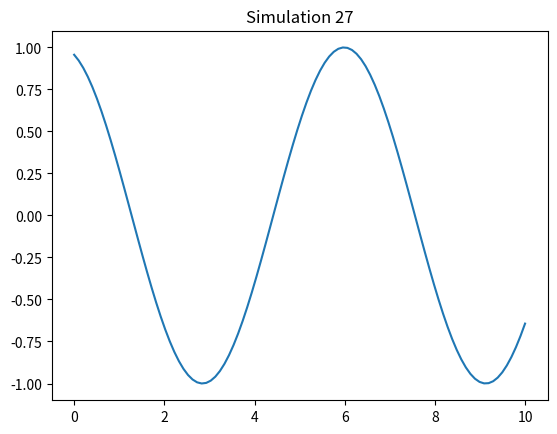

This chart was generated by the following Python code:
%matplotlib inline
import numpy as np
import matplotlib.pyplot as plt

def run_sim():
    t = np.linspace(0, 10, 100)
    plt.plot(t, np.sin(t + 27))
    plt.title("Simulation 27")
    plt.savefig("sim_27.png")

if __name__ == "__main__":
    run_sim()
